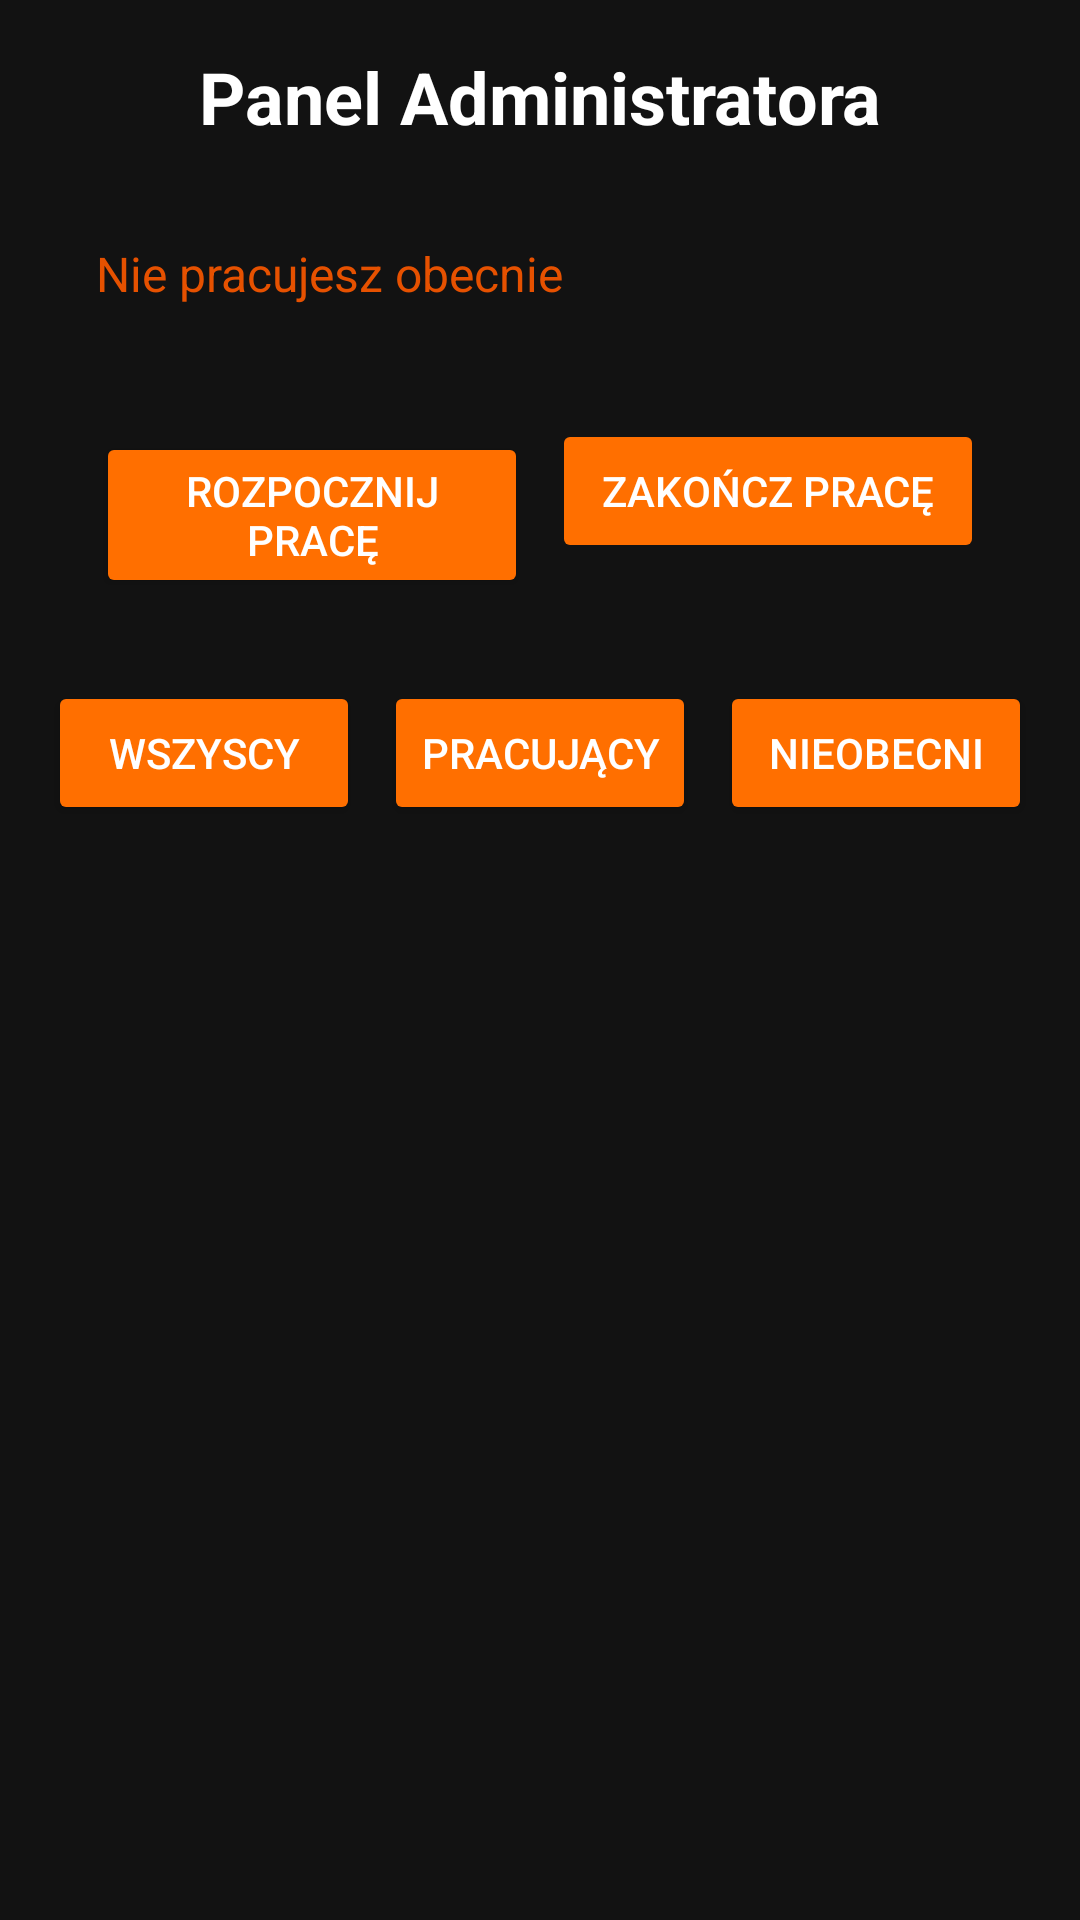

Layout XML and referenced resources for this Android screen:
<!-- AndroidManifest.xml: application theme Theme.PracaObecnosc -->
<!-- res/layout/activity_admin.xml -->
<?xml version="1.0" encoding="utf-8"?>
<LinearLayout xmlns:android="http://schemas.android.com/apk/res/android"
    xmlns:app="http://schemas.android.com/apk/res-auto"
    xmlns:tools="http://schemas.android.com/tools"
    android:layout_width="match_parent"
    android:layout_height="match_parent"
    android:orientation="vertical"
    android:padding="16dp"
    tools:context=".AdminActivity">

    <TextView
        android:layout_width="match_parent"
        android:layout_height="wrap_content"
        android:text="Panel Administratora"
        android:textSize="24sp"
        android:textColor="@color/white"
        android:textStyle="bold"
        android:gravity="center"
        android:layout_marginBottom="16dp"/>

    <LinearLayout
        android:layout_width="match_parent"
        android:layout_height="wrap_content"
        android:orientation="vertical"
        android:background="@color/black"
        android:padding="16dp"
        android:layout_marginBottom="16dp">

        <TextView
            android:id="@+id/tvWorkStatus"
            android:layout_width="match_parent"
            android:layout_height="wrap_content"
            android:text="Nie pracujesz obecnie"
            android:textSize="16sp"
            android:textColor="@color/dark_orange"
            android:layout_marginBottom="8dp"/>

        <TextView
            android:id="@+id/tvWorkTime"
            android:layout_width="match_parent"
            android:layout_height="wrap_content"
            android:textColor="@color/dark_orange"
            android:text=""
            android:textSize="16sp"
            android:layout_marginBottom="8dp"/>

        <LinearLayout
            android:layout_width="match_parent"
            android:layout_height="wrap_content"
            android:orientation="horizontal">

            <Button
                android:id="@+id/btnStartWork"
                android:layout_width="0dp"
                android:layout_height="wrap_content"
                android:layout_weight="1"
                android:text="Rozpocznij pracę"
                android:layout_marginEnd="4dp"/>

            <Button
                android:id="@+id/btnStopWork"
                android:layout_width="0dp"
                android:layout_height="wrap_content"
                android:layout_weight="1"
                android:enabled="false"
                android:text="Zakończ pracę"
                android:layout_marginStart="4dp"/>
        </LinearLayout>
    </LinearLayout>

    <LinearLayout
        android:layout_width="match_parent"
        android:layout_height="wrap_content"
        android:orientation="horizontal"
        android:layout_marginBottom="16dp">

        <Button
            android:id="@+id/btnShowAllUsers"
            android:layout_width="0dp"
            android:layout_height="wrap_content"
            android:layout_weight="1"
            android:text="Wszyscy"
            android:layout_marginEnd="4dp"/>

        <Button
            android:id="@+id/btnShowWorkingUsers"
            android:layout_width="0dp"
            android:layout_height="wrap_content"
            android:layout_weight="1"
            android:text="Pracujący"
            android:layout_marginStart="4dp"
            android:layout_marginEnd="4dp"/>

        <Button
            android:id="@+id/btnShowOfflineUsers"
            android:layout_width="0dp"
            android:layout_height="wrap_content"
            android:layout_weight="1"
            android:text="Nieobecni"
            android:layout_marginStart="4dp"/>
    </LinearLayout>

    <ListView
        android:id="@+id/lvUsers"
        android:layout_width="match_parent"
        android:layout_height="0dp"
        android:layout_weight="1"/>

</LinearLayout>
<!-- resources referenced by this layout -->
<resources>
  <color name="black">#121212</color>
  <color name="dark_orange">#E65100</color>
  <color name="white">#FFFFFF</color>
  <style name="Theme.PracaObecnosc" parent="Theme.AppCompat.DayNight.DarkActionBar">
          <item name="colorPrimary">@color/orange</item>
          <item name="colorPrimaryDark">@color/dark_orange</item>
          <item name="colorAccent">@color/light_orange</item>
          <item name="android:textColorPrimary">@color/white</item>
          <item name="android:background">@color/black</item>
          <item name="android:windowBackground">@color/black</item>
          <item name="android:navigationBarColor">@color/black</item>
          <item name="android:statusBarColor">@color/dark_orange</item>
          <item name="android:buttonStyle">@style/OrangeButton</item>
          <item name="android:editTextStyle">@style/DarkEditText</item> 
      </style>
  <color name="orange">#FF6F00</color>
  <color name="light_orange">#FFA040</color>
  <style name="OrangeButton" parent="Widget.AppCompat.Button">
          <item name="android:backgroundTint">@color/orange</item>
          <item name="android:textColor">@color/white</item>
      </style>
  <style name="DarkEditText" parent="Widget.AppCompat.EditText">
          <item name="android:background">@drawable/edittext_background</item>
          <item name="android:textColorHint">@color/hint_text</item>
          <item name="android:textColor">@color/white</item>
          <item name="android:paddingLeft">12dp</item>
          <item name="android:paddingRight">12dp</item>
      </style>
  <!-- drawable edittext_background (drawable) -->
  <layer-list xmlns:android="http://schemas.android.com/apk/res/android">
      
      <item>
          <shape android:shape="rectangle">
              <solid android:color="#2C2C2C" /> 
          </shape>
      </item>
  
      
      <item android:bottom="0dp" android:top="48dp">
          <shape android:shape="rectangle">
              <size android:height="2dp" />
              <solid android:color="#FF6F00" /> 
          </shape>
      </item>
  </layer-list>
  <color name="hint_text">#E65100</color>
</resources>
